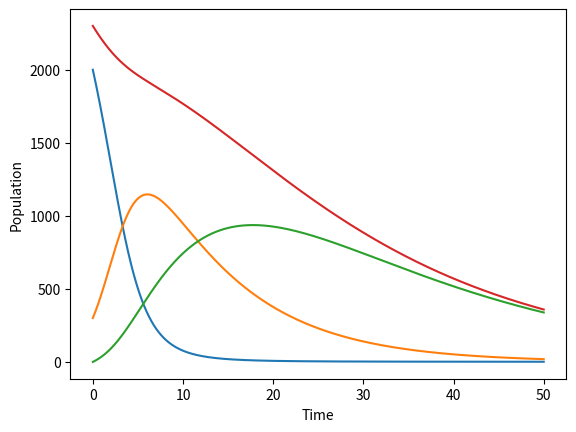
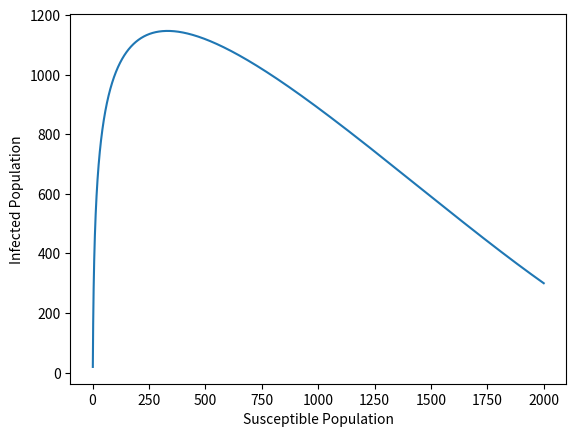

Recreate these plots in Python, in order.
#Model with demography

import numpy as np
import matplotlib.pyplot as plt

h = 0.01 #Step Size
S = [2e3] #Susceptible
I = [3e2] #Infected
R = [0] #Recovered
time = [0] #Initial Time
maxtime = float(50) #Maximum Time till observation

#Constants
a = 0.1
b = 0.05
r = 0.0003

for t in range(1, int(maxtime/h) + 1):
    y = S[t-1] + h*( b + (-1*r*I[t-1]*S[t-1])  - b*S[t-1] )
    S.append(y)
    x = I[t-1] + h*( r*I[t-1]*S[t-1] - a*I[t-1] )
    I.append(x)
    z = R[t-1] + h*( a*I[t-1] - b*R[t-1] )
    R.append(z)
    time.append(t*h)

plt.figure("Figure 1")
plt.xlabel("Time")
plt.ylabel("Suceptible Population")
plt.plot(time, S)

plt.xlabel("Time")
plt.ylabel("Infected Population")
plt.plot(time, I)

plt.xlabel("Time")
plt.ylabel("Recovered Population")
plt.plot(time, R)

plt.xlabel("Time")
plt.ylabel("Population")
plt.plot(time, np.array(S) +np.array(I) +np.array(R))

plt.figure("Figure 2")
plt.xlabel("Susceptible Population")
plt.ylabel("Infected Population")
plt.plot(S, I)

plt.show()
